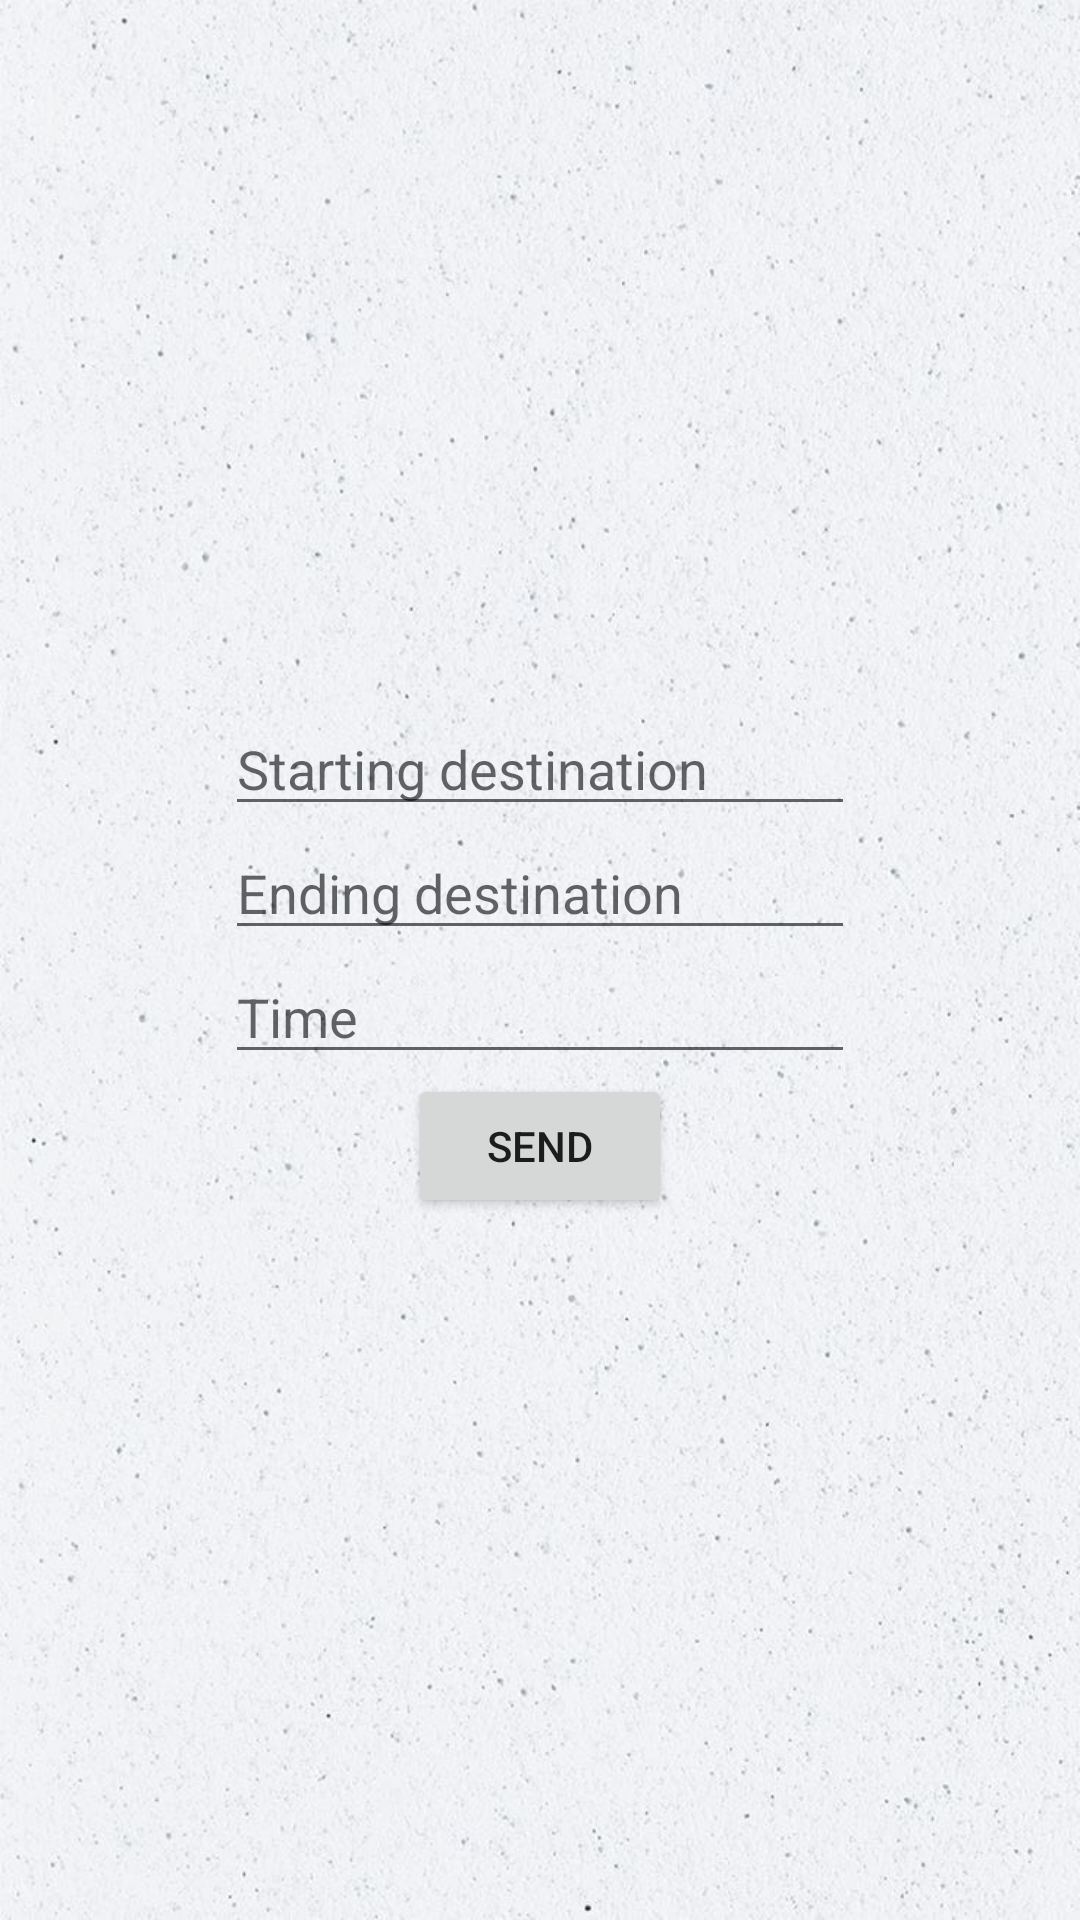

Reconstruct the res/layout file that produces this screen, plus the resources it refers to.
<!-- AndroidManifest.xml: application theme Theme.Ride_share -->
<!-- res/layout/activity_bookcab.xml -->
<?xml version="1.0" encoding="utf-8"?>
<LinearLayout xmlns:android="http://schemas.android.com/apk/res/android"
    xmlns:app="http://schemas.android.com/apk/res-auto"
    xmlns:tools="http://schemas.android.com/tools"
    android:layout_width="match_parent"
    android:layout_height="match_parent"
    android:gravity="center"
    android:orientation="vertical"
    tools:context=".bookcab"
    android:background="@drawable/bgw">

    <TableRow
        android:layout_width="match_parent"
        android:layout_height="wrap_content"
        android:gravity="center">

        <EditText
            android:id="@+id/editTextTextPersonName5"
            android:layout_width="wrap_content"
            android:layout_height="wrap_content"
            android:ems="10"
            android:hint="Starting destination"
            android:inputType="textPersonName" />
    </TableRow>

    <TableRow
        android:layout_width="match_parent"
        android:layout_height="wrap_content"
        android:gravity="center">

        <EditText
            android:id="@+id/editTextTextPersonName6"
            android:layout_width="wrap_content"
            android:layout_height="wrap_content"
            android:ems="10"
            android:hint="Ending destination"
            android:inputType="textPersonName" />
    </TableRow>

    <TableRow
        android:layout_width="match_parent"
        android:layout_height="wrap_content"
        android:gravity="center">

        <EditText
            android:id="@+id/editTextTextPersonName8"
            android:layout_width="wrap_content"
            android:layout_height="wrap_content"
            android:ems="10"
            android:hint="Time"
            android:inputType="textPersonName" />
    </TableRow>

    <TableRow
        android:layout_width="match_parent"
        android:layout_height="wrap_content"
        android:gravity="center">

        <Button
            android:id="@+id/button25"
            android:layout_width="wrap_content"
            android:layout_height="wrap_content"
            android:text="send" />
    </TableRow>
</LinearLayout>
<!-- resources referenced by this layout -->
<resources>
  <!-- drawable bgw: jpg bitmap (drawable, 155976 bytes) -->
  <style name="Theme.Ride_share" parent="Theme.MaterialComponents.DayNight.DarkActionBar">
          
          <item name="colorPrimary">@color/purple_500</item>
          <item name="colorPrimaryVariant">@color/purple_700</item>
          <item name="colorOnPrimary">@color/white</item>
          
          <item name="colorSecondary">@color/teal_200</item>
          <item name="colorSecondaryVariant">@color/teal_700</item>
          <item name="colorOnSecondary">@color/black</item>
          
          <item name="android:statusBarColor" tools:targetApi="l">?attr/colorPrimaryVariant</item>
          
      </style>
  <color name="purple_500">#DF000000</color>
  <color name="purple_700">#000000</color>
  <color name="white">#FFFFFFFF</color>
  <color name="teal_200">#FF03DAC5</color>
  <color name="teal_700">#FF018786</color>
  <color name="black">#FF000000</color>
</resources>
